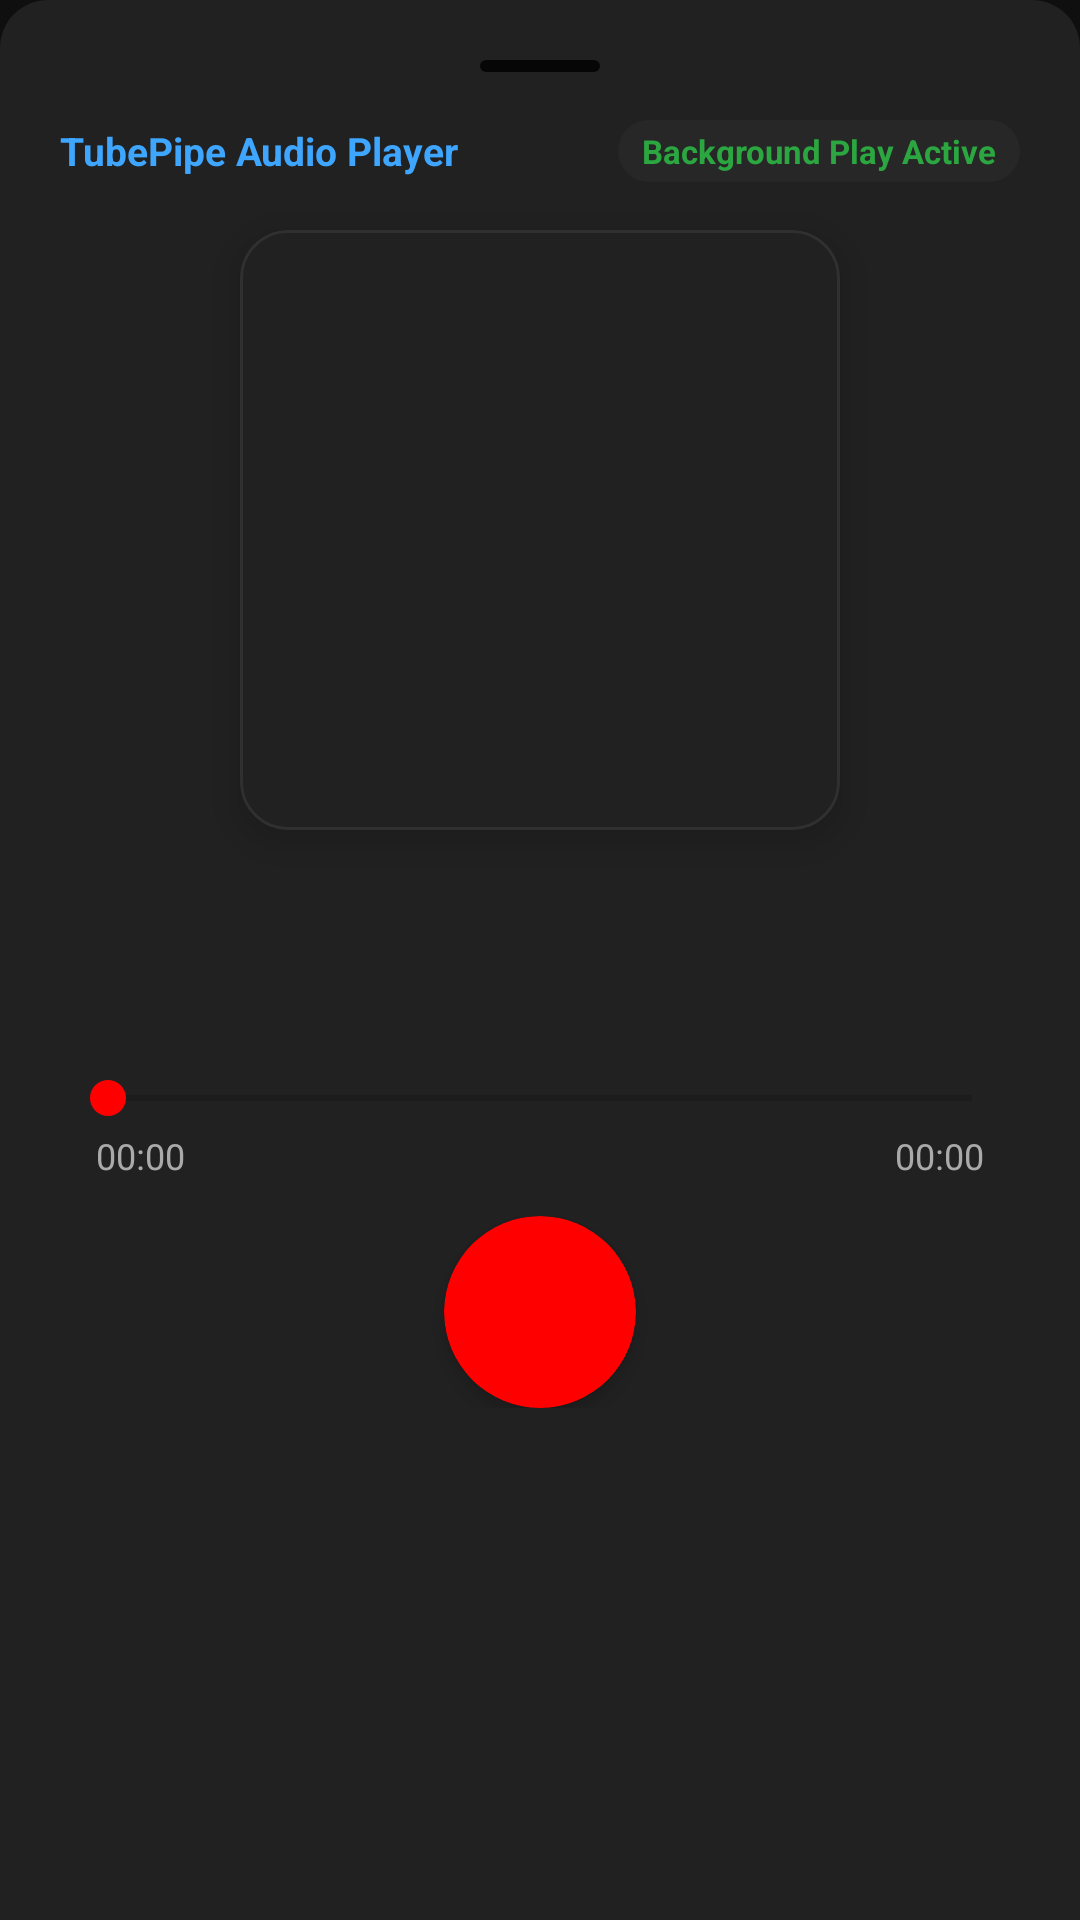

Reconstruct the res/layout file that produces this screen, plus the resources it refers to.
<!-- AndroidManifest.xml: application theme Theme.TubePipe -->
<!-- res/layout/dialog_audio_player.xml -->
<?xml version="1.0" encoding="utf-8"?>
<LinearLayout xmlns:android="http://schemas.android.com/apk/res/android"
    xmlns:app="http://schemas.android.com/apk/res-auto"
    xmlns:tools="http://schemas.android.com/tools"
    android:layout_width="match_parent"
    android:layout_height="wrap_content"
    android:background="@drawable/bg_bottom_sheet"
    android:orientation="vertical"
    android:padding="20dp">

    
    <View
        android:layout_width="40dp"
        android:layout_height="4dp"
        android:layout_gravity="center_horizontal"
        android:layout_marginBottom="16dp"
        android:background="@drawable/bg_badge" />

    
    <LinearLayout
        android:layout_width="match_parent"
        android:layout_height="wrap_content"
        android:gravity="center_vertical"
        android:orientation="horizontal">

        <TextView
            android:layout_width="0dp"
            android:layout_height="wrap_content"
            android:layout_weight="1"
            android:text="TubePipe Audio Player"
            android:textColor="@color/yt_blue"
            android:textSize="13sp"
            android:textStyle="bold" />

        <TextView
            android:layout_width="wrap_content"
            android:layout_height="wrap_content"
            android:background="@drawable/bg_pill_button"
            android:paddingHorizontal="8dp"
            android:paddingVertical="3dp"
            android:text="Background Play Active"
            android:textColor="@color/yt_green"
            android:textSize="11sp"
            android:textStyle="bold" />
    </LinearLayout>

    
    <com.google.android.material.card.MaterialCardView
        android:layout_width="200dp"
        android:layout_height="200dp"
        android:layout_gravity="center_horizontal"
        android:layout_marginTop="16dp"
        app:cardBackgroundColor="@color/yt_surface_dark"
        app:cardCornerRadius="16dp"
        app:cardElevation="8dp"
        app:strokeColor="@color/yt_border_dark"
        app:strokeWidth="1dp">

        <ImageView
            android:id="@+id/iv_audio_large_art"
            android:layout_width="match_parent"
            android:layout_height="match_parent"
            android:background="@drawable/bg_thumbnail_placeholder"
            android:scaleType="centerCrop"
            android:contentDescription="Album Art" />
    </com.google.android.material.card.MaterialCardView>

    
    <TextView
        android:id="@+id/tv_audio_title"
        android:layout_width="match_parent"
        android:layout_height="wrap_content"
        android:layout_marginTop="20dp"
        android:ellipsize="marquee"
        android:marqueeRepeatLimit="marquee_forever"
        android:singleLine="true"
        android:textAlignment="center"
        android:textColor="@color/yt_text_primary"
        android:textSize="17sp"
        android:textStyle="bold"
        tools:text="Audio Song Title Playing Here" />

    <TextView
        android:id="@+id/tv_audio_artist"
        android:layout_width="match_parent"
        android:layout_height="wrap_content"
        android:layout_marginTop="4dp"
        android:textAlignment="center"
        android:textColor="@color/yt_text_secondary"
        android:textSize="13sp"
        tools:text="Artist or Channel Name" />

    
    <SeekBar
        android:id="@+id/audio_seek_bar"
        android:layout_width="match_parent"
        android:layout_height="wrap_content"
        android:layout_marginTop="16dp"
        android:progressTint="@color/yt_red"
        android:thumbTint="@color/yt_red" />

    <LinearLayout
        android:layout_width="match_parent"
        android:layout_height="wrap_content"
        android:layout_marginTop="2dp"
        android:orientation="horizontal"
        android:paddingHorizontal="12dp">

        <TextView
            android:id="@+id/tv_audio_position"
            android:layout_width="0dp"
            android:layout_height="wrap_content"
            android:layout_weight="1"
            android:text="00:00"
            android:textColor="@color/yt_text_secondary"
            android:textSize="12sp" />

        <TextView
            android:id="@+id/tv_audio_duration"
            android:layout_width="wrap_content"
            android:layout_height="wrap_content"
            android:text="00:00"
            android:textColor="@color/yt_text_secondary"
            android:textSize="12sp" />
    </LinearLayout>

    
    <LinearLayout
        android:layout_width="wrap_content"
        android:layout_height="wrap_content"
        android:layout_gravity="center_horizontal"
        android:layout_marginTop="12dp"
        android:gravity="center_vertical"
        android:orientation="horizontal">

        <ImageButton
            android:id="@+id/btn_audio_rewind"
            android:layout_width="48dp"
            android:layout_height="48dp"
            android:background="?attr/selectableItemBackgroundBorderless"
            android:src="@drawable/ic_arrow_back"
            app:tint="@color/white"
            android:contentDescription="Rewind 10s" />

        <com.google.android.material.card.MaterialCardView
            android:id="@+id/card_audio_play_pause"
            android:layout_width="64dp"
            android:layout_height="64dp"
            android:layout_marginHorizontal="28dp"
            android:clickable="true"
            android:focusable="true"
            app:cardBackgroundColor="@color/yt_red"
            app:cardCornerRadius="32dp"
            app:cardElevation="4dp">

            <ImageView
                android:id="@+id/iv_audio_play_pause"
                android:layout_width="32dp"
                android:layout_height="32dp"
                android:layout_gravity="center"
                android:src="@drawable/ic_pause"
                app:tint="@color/white"
                android:contentDescription="Play or Pause" />
        </com.google.android.material.card.MaterialCardView>

        <ImageButton
            android:id="@+id/btn_audio_forward"
            android:layout_width="48dp"
            android:layout_height="48dp"
            android:background="?attr/selectableItemBackgroundBorderless"
            android:rotation="180"
            android:src="@drawable/ic_arrow_back"
            app:tint="@color/white"
            android:contentDescription="Forward 10s" />
    </LinearLayout>

</LinearLayout>
<!-- resources referenced by this layout -->
<resources>
  <color name="white">#FFFFFF</color>
  <color name="yt_blue">#3EA6FF</color>
  <color name="yt_border_dark">#303030</color>
  <color name="yt_green">#2BA640</color>
  <color name="yt_red">#FF0000</color>
  <color name="yt_surface_dark">#212121</color>
  <color name="yt_text_primary">#F1F1F1</color>
  <color name="yt_text_secondary">#AAAAAA</color>
  <!-- drawable bg_badge (drawable) -->
  <?xml version="1.0" encoding="utf-8"?>
  <shape xmlns:android="http://schemas.android.com/apk/res/android"
      android:shape="rectangle">
      <corners android:radius="4dp" />
      <solid android:color="#D0000000" />
      <padding
          android:left="4dp"
          android:top="2dp"
          android:right="4dp"
          android:bottom="2dp" />
  </shape>
  <!-- drawable bg_bottom_sheet (drawable) -->
  <?xml version="1.0" encoding="utf-8"?>
  <shape xmlns:android="http://schemas.android.com/apk/res/android"
      android:shape="rectangle">
      <corners
          android:topLeftRadius="16dp"
          android:topRightRadius="16dp" />
      <solid android:color="@color/yt_surface_dark" />
  </shape>
  <!-- drawable bg_pill_button (drawable) -->
  <?xml version="1.0" encoding="utf-8"?>
  <shape xmlns:android="http://schemas.android.com/apk/res/android"
      android:shape="rectangle">
      <corners android:radius="20dp" />
      <solid android:color="@color/yt_chip_dark" />
  </shape>
  <!-- drawable bg_thumbnail_placeholder (drawable) -->
  <?xml version="1.0" encoding="utf-8"?>
  <shape xmlns:android="http://schemas.android.com/apk/res/android"
      android:shape="rectangle">
      <solid android:color="@color/yt_surface_dark" />
  </shape>
  <style name="Theme.TubePipe" parent="Theme.MaterialComponents.DayNight.NoActionBar">
          
          <item name="colorPrimary">@color/yt_red</item>
          <item name="colorPrimaryVariant">@color/yt_red_dark</item>
          <item name="colorOnPrimary">@color/white</item>
          
          
          <item name="android:colorBackground">@color/yt_black</item>
          <item name="colorSurface">@color/yt_surface_dark</item>
          <item name="colorOnSurface">@color/yt_text_primary</item>
  
          
          <item name="android:statusBarColor">@color/yt_black</item>
          <item name="android:navigationBarColor">@color/yt_black</item>
          <item name="android:windowBackground">@color/yt_black</item>
      </style>
  <color name="yt_chip_dark">#272727</color>
  <color name="yt_red_dark">#CC0000</color>
  <color name="yt_black">#0F0F0F</color>
</resources>
